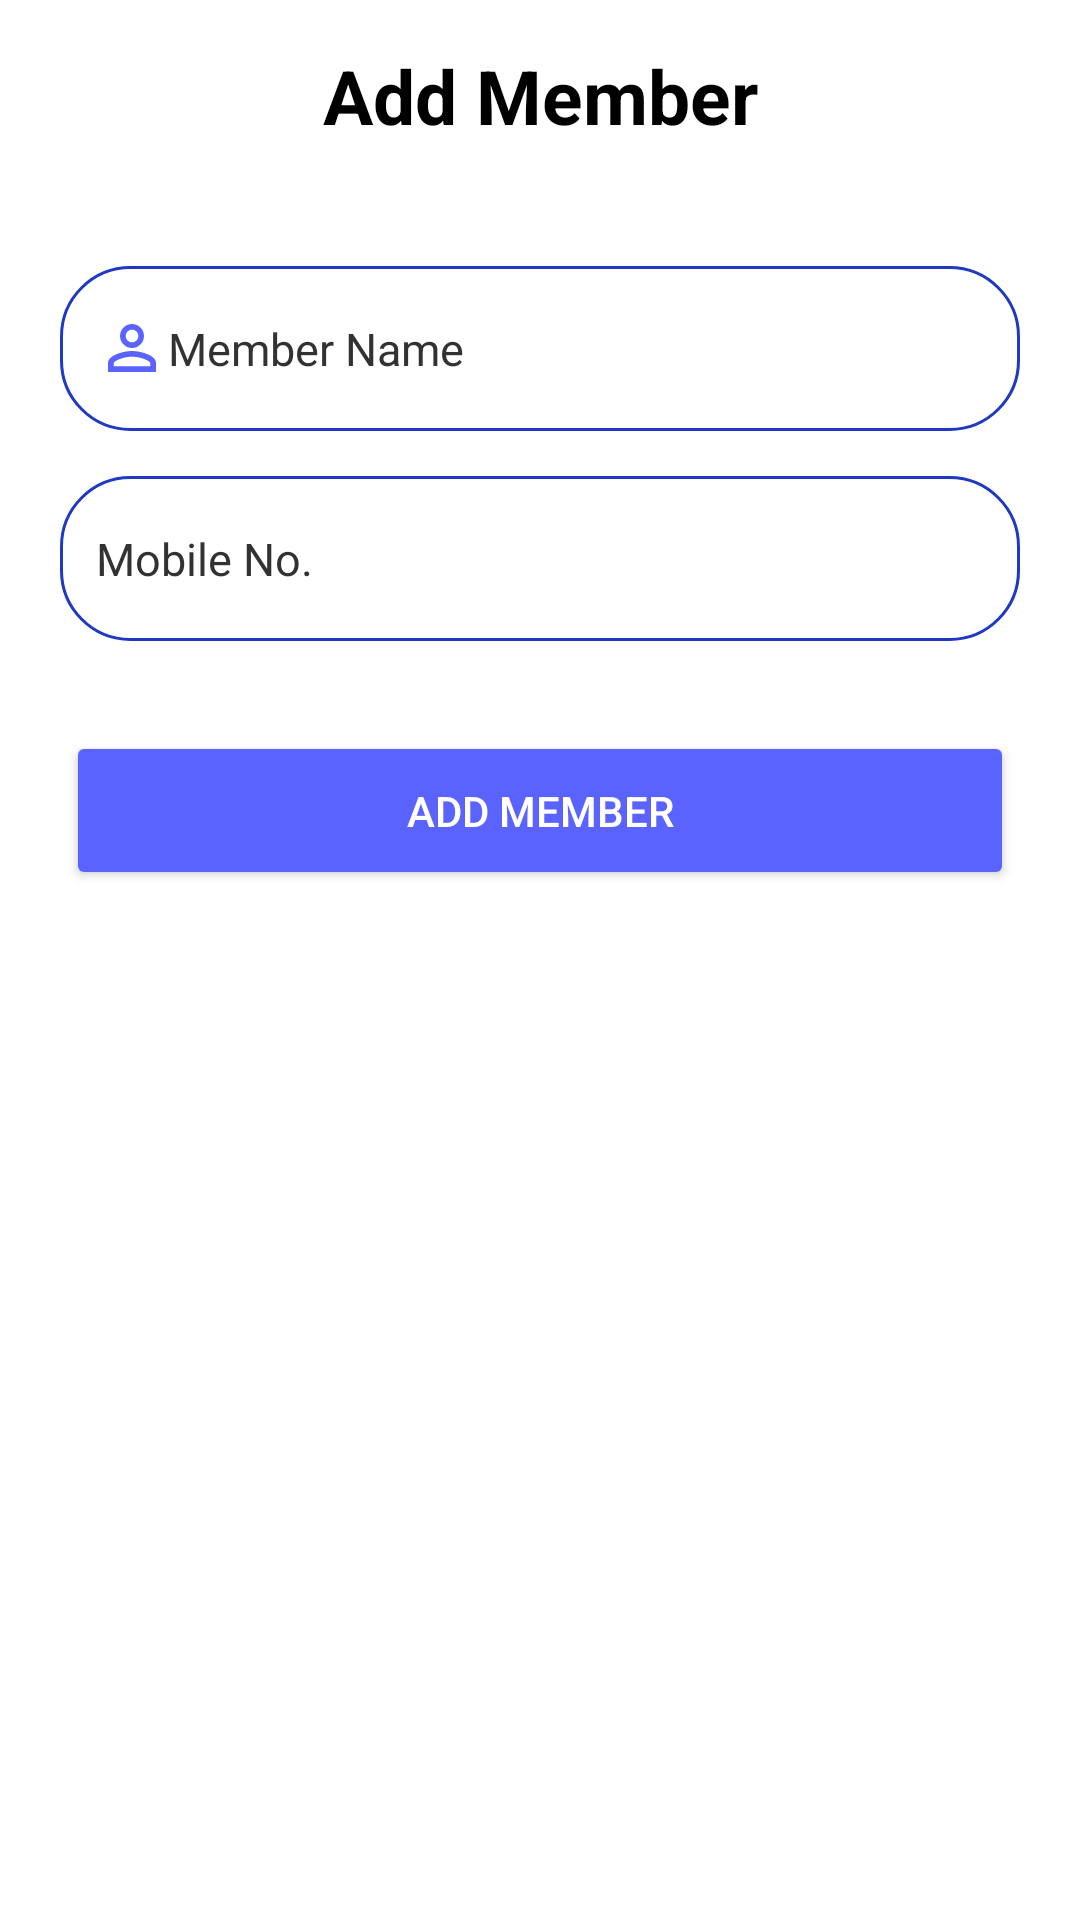

Layout XML and referenced resources for this Android screen:
<!-- AndroidManifest.xml: application theme Theme.Kharcha_theExpensesManagement -->
<!-- res/layout/bottomsheet_add_member.xml -->
<?xml version="1.0" encoding="utf-8"?>
<LinearLayout xmlns:android="http://schemas.android.com/apk/res/android"
    xmlns:tools="http://schemas.android.com/tools"
    android:orientation="vertical"
    android:layout_width="match_parent"
    android:layout_height="match_parent"
    android:background="@drawable/dialog_bg">


    <LinearLayout
        android:layout_width="match_parent"
        android:layout_height="wrap_content"
        android:orientation="horizontal">

        <TextView
            android:id="@+id/addmembertxt"
            android:layout_width="match_parent"
            android:layout_height="wrap_content"
            android:textAlignment="center"
            android:text="Add Member"
            android:textColor="@color/black"
            android:layout_marginTop="5dp"
            android:textSize="25dp"
            android:textStyle="bold"
            />
    </LinearLayout>

    <LinearLayout
        android:layout_width="match_parent"
        android:layout_height="wrap_content"
        android:orientation="horizontal">

        <EditText
            android:id="@+id/member_fullname"
            android:layout_width="match_parent"
            android:layout_height="55dp"
            android:layout_marginLeft="10dp"
            android:layout_marginTop="40dp"
            android:layout_marginRight="10dp"
            android:background="@drawable/edit_text"
            android:drawableLeft="@drawable/person_"
            android:drawablePadding="@dimen/_20sdp"
            android:hint="Member Name"
            android:inputType="text"
            android:padding="12dp"
            android:textColor="#5A63FD"
            android:textColorHint="#333232"
            android:textSize="15dp"
            tools:ignore="TextSizeCheck" />
    </LinearLayout>

    <LinearLayout
        android:layout_width="match_parent"
        android:layout_height="wrap_content"
        android:orientation="horizontal">

        <EditText
            android:id="@+id/add_member_mobile_"
            android:layout_width="match_parent"
            android:layout_height="55dp"
            android:layout_marginLeft="10dp"
            android:layout_marginTop="15dp"
            android:layout_marginRight="10dp"
            android:background="@drawable/edit_text"
            android:drawableLeft="@drawable/contacts_"
            android:drawablePadding="@dimen/_20sdp"
            android:hint="Mobile No."
            android:inputType="phone"
            android:padding="12dp"
            android:textColor="#5A63FD"
            android:textColorHint="#333232"
            android:textSize="15dp"
            tools:ignore="TextSizeCheck" />
    </LinearLayout>
    <LinearLayout
        android:layout_width="match_parent"
        android:layout_height="wrap_content"
        android:orientation="horizontal"
        android:id="@+id/Create_Button">

        <androidx.appcompat.widget.AppCompatButton
            android:id="@+id/addmemberbtn"
            android:layout_width="match_parent"
            android:layout_height="wrap_content"
            android:layout_centerHorizontal="true"
            android:layout_marginLeft="12dp"
            android:layout_marginTop="30dp"
            android:layout_marginRight="12dp"
            android:layout_marginBottom="20dp"
            android:backgroundTint="#5A63FD"
            android:padding="17dp"
            android:text="Add Member"
            android:textColor="#fff" />
    </LinearLayout>
</LinearLayout>
<!-- resources referenced by this layout -->
<resources>
  <color name="black">#FF000000</color>
  <!-- drawable dialog_bg (drawable) -->
  <?xml version="1.0" encoding="utf-8"?>
  <shape xmlns:android="http://schemas.android.com/apk/res/android">
    <solid
        android:color="@color/white"/>
      <corners
          android:topLeftRadius="30dp"
          android:topRightRadius="30dp"
          />
      <padding
          android:left="10dp"
          android:right="10dp"
          android:top="10dp"
          android:bottom="10dp"/>
  </shape>
  <!-- drawable edit_text (drawable) -->
  <?xml version="1.0" encoding="utf-8"?>
  <shape xmlns:android="http://schemas.android.com/apk/res/android">
  
      <stroke
          android:width="1dp"
          android:color="#1F39C0" />
      <corners
          android:radius="23dp"  />
  </shape>
  <!-- drawable person_ (drawable) -->
  <vector android:height="24dp" android:tint="#5A63FD"
      android:viewportHeight="24" android:viewportWidth="24"
      android:width="24dp" xmlns:android="http://schemas.android.com/apk/res/android">
      <path android:fillColor="@android:color/white" android:pathData="M12,5.9c1.16,0 2.1,0.94 2.1,2.1s-0.94,2.1 -2.1,2.1S9.9,9.16 9.9,8s0.94,-2.1 2.1,-2.1m0,9c2.97,0 6.1,1.46 6.1,2.1v1.1L5.9,18.1L5.9,17c0,-0.64 3.13,-2.1 6.1,-2.1M12,4C9.79,4 8,5.79 8,8s1.79,4 4,4 4,-1.79 4,-4 -1.79,-4 -4,-4zM12,13c-2.67,0 -8,1.34 -8,4v3h16v-3c0,-2.66 -5.33,-4 -8,-4z"/>
  </vector>
  <style name="Theme.Kharcha_theExpensesManagement" parent="Theme.MaterialComponents.DayNight.NoActionBar">
          
          <item name="colorPrimary">@color/purple_500</item>
          <item name="colorPrimaryVariant">@color/purple_700</item>
          <item name="colorOnPrimary">@color/white</item>
          
          <item name="colorSecondary">#5A63FD</item>
          <item name="colorSecondaryVariant">#5A63FD</item>
          <item name="colorOnSecondary">#FFFFFF</item>
          
          <item name="android:statusBarColor" tools:targetApi="l">#5A63FD</item>
          <item name="android:windowAnimationStyle">@style/animation</item>
          
  
      </style>
  <color name="white">#FFFFFFFF</color>
  <color name="purple_500">#5A63FD</color>
  <color name="purple_700">#FF3700B3</color>
  <style name="animation">
          <item name="android:windowEnterAnimation">@android:anim/fade_in</item>
          <item name="android:windowExitAnimation">@android:anim/fade_out</item>
      </style>
</resources>
